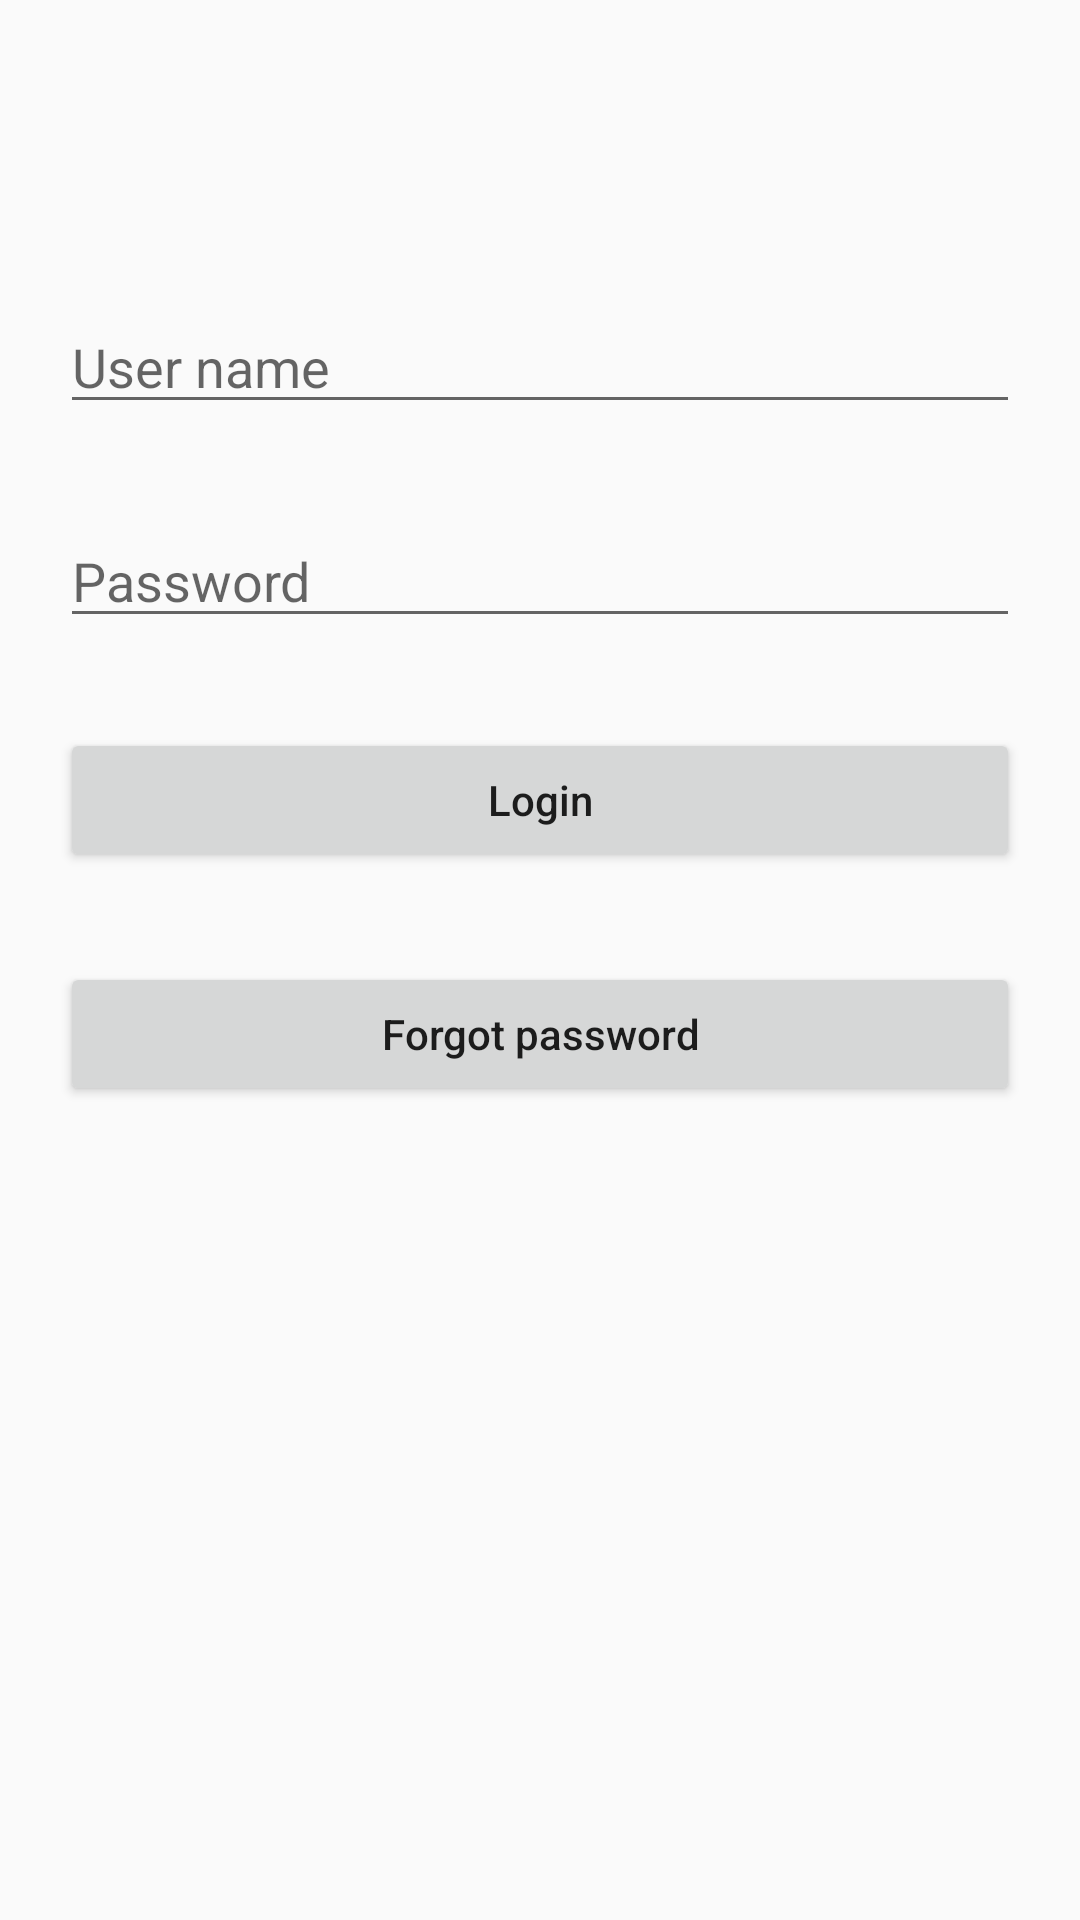

Write the Android layout XML for this screen, with the resource values it uses.
<!-- AndroidManifest.xml: application theme AppTheme -->
<!-- res/layout/login_fragment.xml -->
<?xml version="1.0" encoding="utf-8"?>
<androidx.constraintlayout.widget.ConstraintLayout xmlns:android="http://schemas.android.com/apk/res/android"
    xmlns:app="http://schemas.android.com/apk/res-auto"
    xmlns:tools="http://schemas.android.com/tools"
    android:layout_width="match_parent"
    android:layout_height="match_parent"
    tools:context=".mainapp.fragments.login.LoginFragment">

    <EditText
        android:id="@+id/ed_username"
        android:layout_width="match_parent"
        android:layout_height="wrap_content"
        android:layout_marginStart="@dimen/margin_login_bottom"
        android:layout_marginTop="@dimen/margin_top_login"
        android:layout_marginEnd="@dimen/margin_login_bottom"
        android:hint="@string/user_name"
        app:layout_constraintEnd_toEndOf="parent"
        app:layout_constraintStart_toStartOf="parent"
        app:layout_constraintTop_toTopOf="parent" />
    <EditText
        android:id="@+id/ed_password"
        android:layout_width="match_parent"
        android:layout_height="wrap_content"
        android:layout_marginStart="@dimen/margin_login_bottom"
        android:layout_marginTop="@dimen/margin_botton_reset"
        android:layout_marginEnd="@dimen/margin_login_bottom"
        android:hint="Password"
        app:layout_constraintEnd_toEndOf="parent"
        app:layout_constraintStart_toStartOf="parent"
        app:layout_constraintTop_toBottomOf="@id/ed_username"/>

    <Button
        android:id="@+id/btn_login"
        android:layout_width="match_parent"
        android:layout_height="wrap_content"
        android:layout_marginStart="@dimen/margin_login_bottom"
        android:layout_marginTop="@dimen/margin_botton_reset"
        android:layout_marginEnd="@dimen/margin_login_bottom"
        android:text="@string/login"
        android:textAllCaps="false"
        app:layout_constraintTop_toBottomOf="@id/ed_password" />
    <Button
        android:id="@+id/btn_resetpass"
        android:layout_width="match_parent"
        android:layout_height="wrap_content"
        android:layout_marginStart="@dimen/margin_login_bottom"
        android:layout_marginTop="@dimen/margin_botton_reset"
        android:layout_marginEnd="@dimen/margin_login_bottom"
        android:text="Forgot password"
        android:textAllCaps="false"
        app:layout_constraintTop_toBottomOf="@id/btn_login" />
</androidx.constraintlayout.widget.ConstraintLayout>
<!-- resources referenced by this layout -->
<resources>
  <dimen name="margin_botton_reset">30dp</dimen>
  <dimen name="margin_login_bottom">20dp</dimen>
  <dimen name="margin_top_login">100dp</dimen>
  <string name="login">Login</string>
  <string name="user_name">User name</string>
  <style name="AppTheme" parent="Theme.AppCompat.Light.DarkActionBar">
          
          <item name="colorPrimary">@color/colorPrimary</item>
          <item name="colorPrimaryDark">@color/colorPrimaryDark</item>
          <item name="colorAccent">@color/colorAccent</item>
      </style>
  <!-- not gathered from this repository: default colours our renderer supplied (Android Studio template values) -->
  <color name="colorPrimary">#FF6200EE</color>
  <color name="colorPrimaryDark">#FF3700B3</color>
  <color name="colorAccent">#FF03DAC5</color>
</resources>
